Run: headless pygame with SDL's dummy video driver; simulated clock (each Clock.tick advances the game by its frame time, no real sleeping); random seed 0; keys injected as events and as key.get_pressed() state; mouse plan: one left click at the window centre at the start of phase 2, then a move to the lower-right quarter at the start of phase 3.
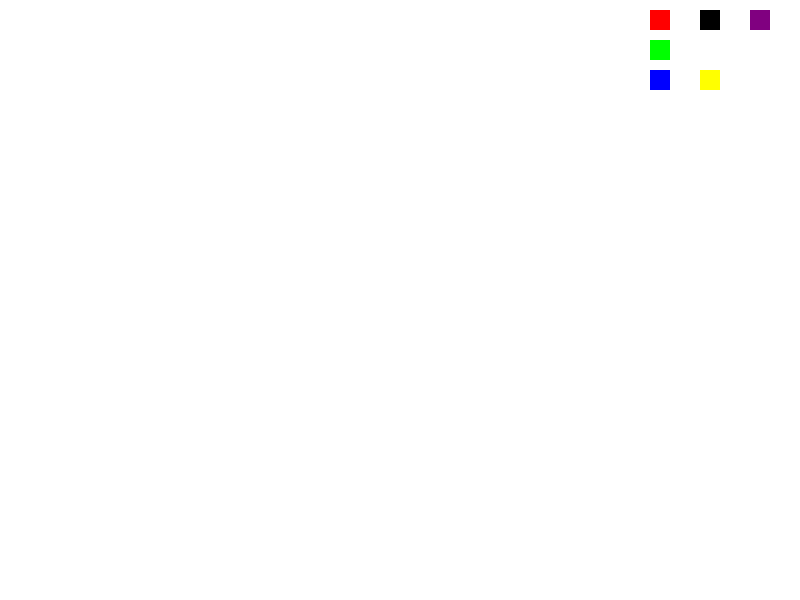
Frame 1 of 4 · flips 1–60 · no input
Frame 2 of 4 · flips 61–180 · clicked the window centre · tapped SPACE, RETURN · held RIGHT (→), D · screen unchanged from frame 1, image omitted
Frame 3 of 4 · flips 181–300 · moved the mouse to the lower-right quarter · held DOWN (↓), S · screen unchanged from frame 2, image omitted
Frame 4 of 4 · flips 301–420 · held LEFT (←), A, UP (↑), W · screen unchanged from frame 3, image omitted

The pygame program that drew these frames:

import pygame

def main():
    pygame.init()
    screen = pygame.display.set_mode((800, 600))  # Increased screen size
    clock = pygame.time.Clock()

    radius = 15
    mode = 'draw'  # 'draw', 'rect', 'circle', 'erase'
    color = (0, 0, 255)  # Default color blue
    points = []
    rect_start = None
    circle_start = None

    # Color palette
    colors = {
        'red': (255, 0, 0),
        'green': (0, 255, 0),
        'blue': (0, 0, 255),
        'black': (0, 0, 0),
        'white': (255, 255, 255),
        'yellow': (255,255,0),
        'purple': (128,0,128)
    }

    # Color palette positions
    color_positions = {
        'red': (650, 10),
        'green': (650, 40),
        'blue': (650, 70),
        'black': (700, 10),
        'white': (700, 40),
        'yellow': (700, 70),
        'purple': (750, 10)
    }

    while True:
        pressed = pygame.key.get_pressed()
        alt_held = pressed[pygame.K_LALT] or pressed[pygame.K_RALT]
        ctrl_held = pressed[pygame.K_LCTRL] or pressed[pygame.K_RCTRL]

        for event in pygame.event.get():
            if event.type == pygame.QUIT:
                return
            if event.type == pygame.KEYDOWN:
                if event.key == pygame.K_w and ctrl_held:
                    return
                if event.key == pygame.K_F4 and alt_held:
                    return
                if event.key == pygame.K_ESCAPE:
                    return
                if event.key == pygame.K_d:
                    mode = 'draw'
                elif event.key == pygame.K_r:
                    mode = 'rect'
                elif event.key == pygame.K_c:
                    mode = 'circle'
                elif event.key == pygame.K_e:
                    mode = 'erase'

            if event.type == pygame.MOUSEBUTTONDOWN:
                if event.button == 1:  # Left click
                    if mode == 'draw' or mode == 'erase':
                        points = [event.pos]
                    elif mode == 'rect':
                        rect_start = event.pos
                    elif mode == 'circle':
                        circle_start = event.pos

                    # Color selection
                    for color_name, pos in color_positions.items():
                        rect = pygame.Rect(pos[0], pos[1], 20, 20)
                        if rect.collidepoint(event.pos):
                            color = colors[color_name]

                elif event.button == 3:  # Right click
                    radius = max(1, radius - 1)

            if event.type == pygame.MOUSEMOTION:
                if pygame.mouse.get_pressed()[0]:
                    if mode == 'draw' or mode == 'erase':
                        points = points + [event.pos]
                        points = points[-256:]

            if event.type == pygame.MOUSEBUTTONUP:
                if event.button == 1:
                    if mode == 'rect' and rect_start:
                        rect_end = event.pos
                        pygame.draw.rect(screen, color, pygame.Rect(rect_start, (rect_end[0] - rect_start[0], rect_end[1] - rect_start[1])))
                        rect_start = None
                    elif mode == 'circle' and circle_start:
                        circle_end = event.pos
                        radius_circle = int(((circle_end[0] - circle_start[0])**2 + (circle_end[1] - circle_start[1])**2)**0.5)
                        pygame.draw.circle(screen, color, circle_start, radius_circle)
                        circle_start = None

        screen.fill((255, 255, 255))  # White background

        # Draw points
        i = 0
        while i < len(points) - 1:
            if mode == 'erase':
                draw_color = (255, 255, 255)  # Erase with white
            else:
                draw_color = color
            drawLineBetween(screen, i, points[i], points[i + 1], radius, draw_color)
            i += 1

        # Draw color palette
        for color_name, pos in color_positions.items():
            pygame.draw.rect(screen, colors[color_name], pygame.Rect(pos[0], pos[1], 20, 20))

        pygame.display.flip()
        clock.tick(60)

def drawLineBetween(screen, index, start, end, width, color):
    dx = start[0] - end[0]
    dy = start[1] - end[1]
    iterations = max(abs(dx), abs(dy))

    for i in range(iterations):
        progress = 1.0 * i / iterations
        aprogress = 1 - progress
        x = int(aprogress * start[0] + progress * end[0])
        y = int(aprogress * start[1] + progress * end[1])
        pygame.draw.circle(screen, color, (x, y), width)

main()
